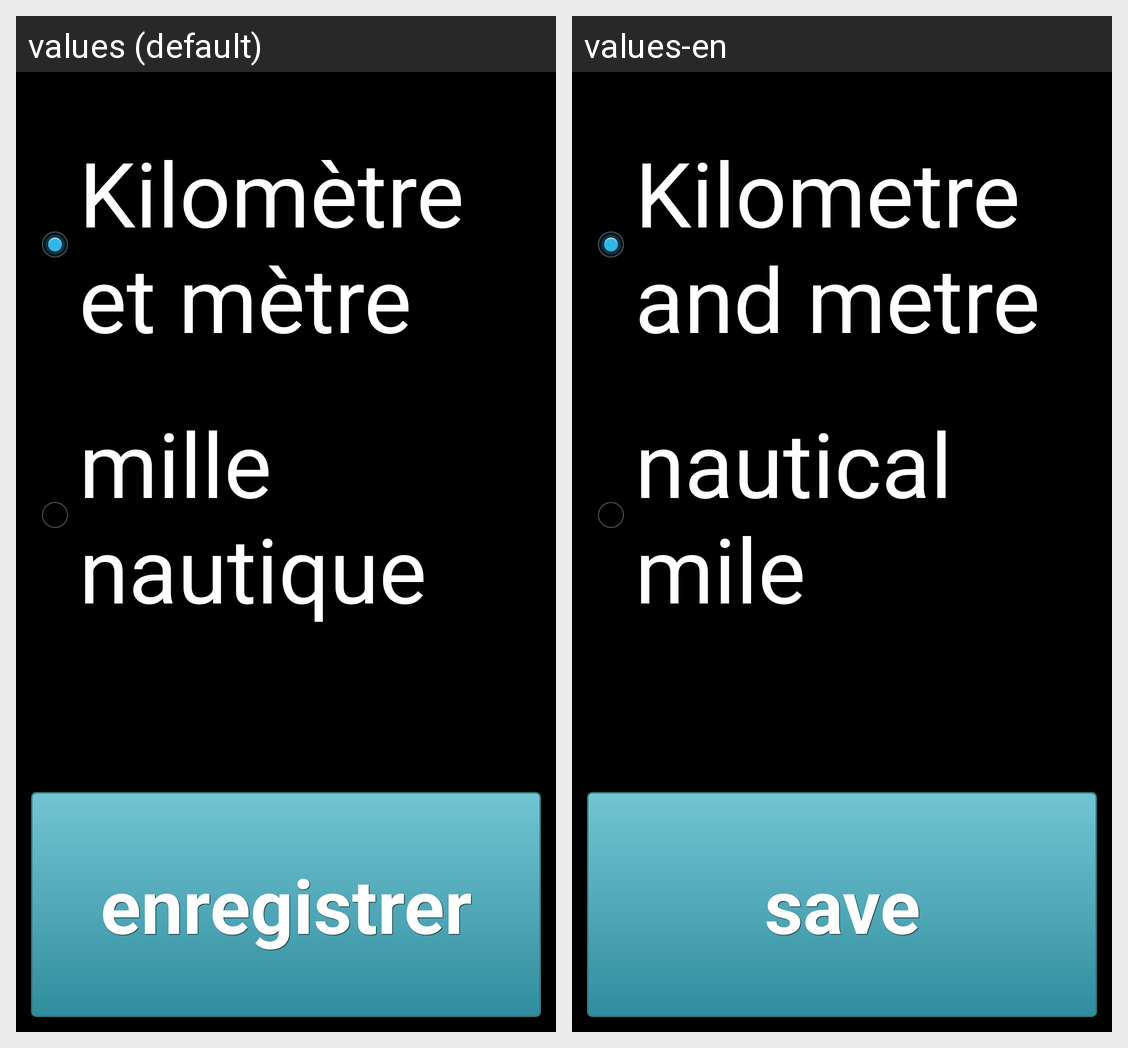

Strings drawn on this Android screen and how each of the app's shown locales translates them:
Android screen res/layout/activity_distance_unit.xml rendered under 2 locales, left to right: values (default), values-en. Device: Nexus 5 (rendered at 1080×1920; each locale shown at half size, 540×960, under a caption strip naming it); theme android:Theme.Holo.
Strings drawn on this screen, with the default value and each locale's value (text and hints the layout hard-codes, and strings that could not be matched under every locale, appear in the picture but are not listed):

KMandM
  values: Kilomètre et mètre
  values-en: Kilometre and metre

nauticalmile
  values: mille nautique
  values-en: nautical mile

savebutton
  values: enregistrer
  values-en: save
